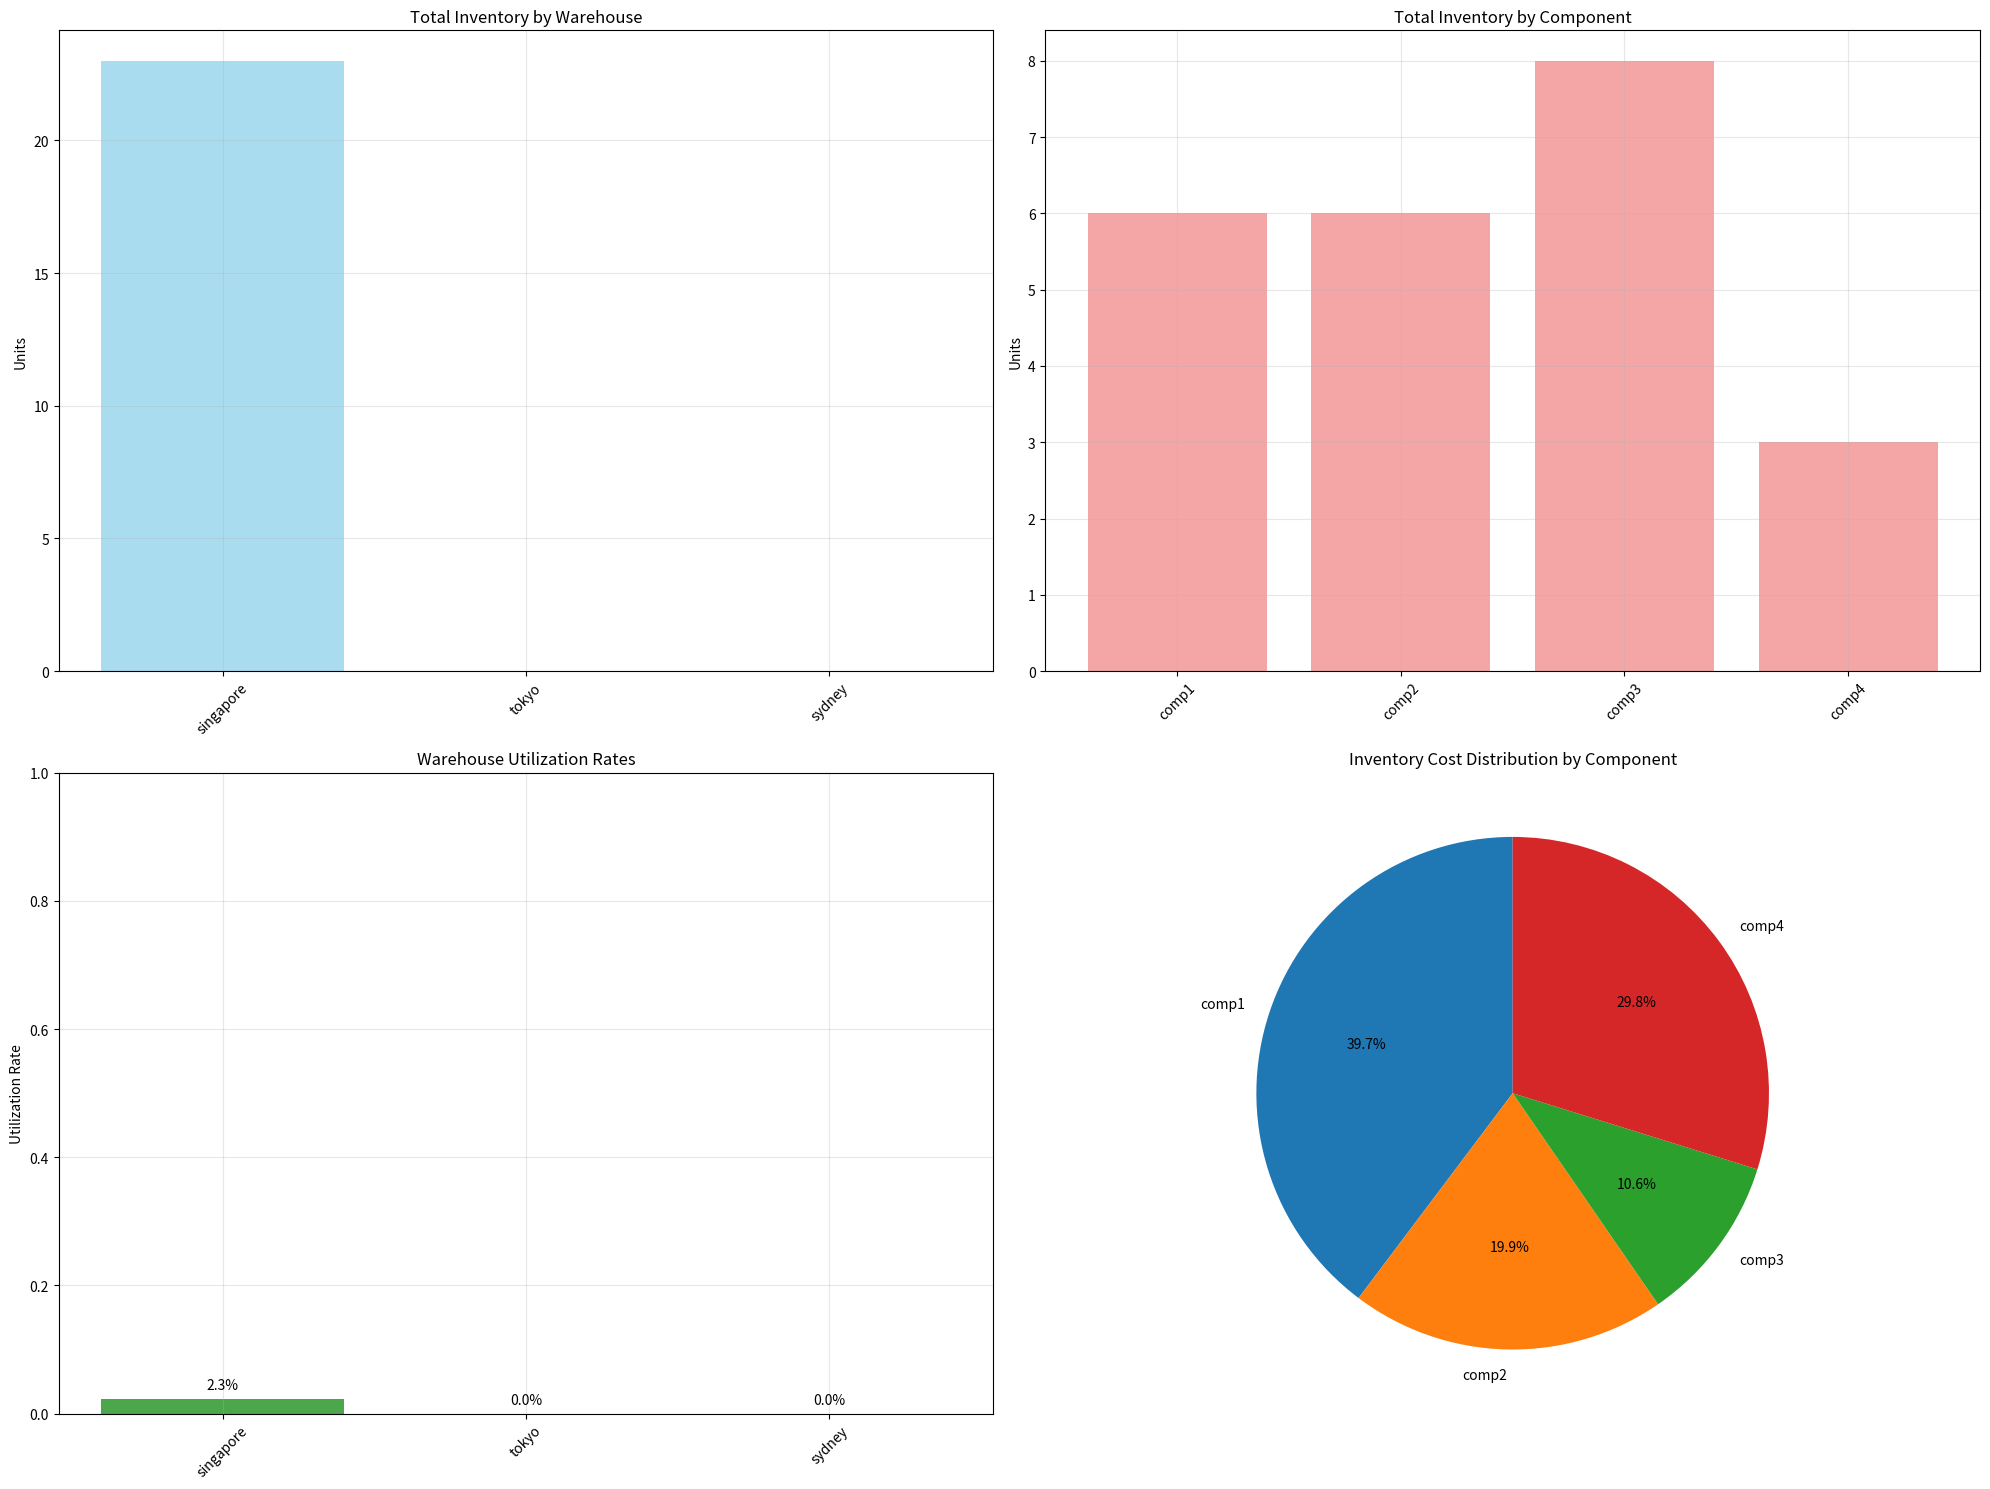

Python code for this plot:
# pdm_supply_chain.py
import numpy as np
import pandas as pd
from scipy.optimize import minimize
import matplotlib.pyplot as plt
import seaborn as sns
from typing import Dict, List, Tuple
import warnings
warnings.filterwarnings('ignore')

class PDMSupplyChainOptimizer:
    """
    Supply chain optimizer for PDM (Predictive Data Maintenance) system.
    Optimizes spare parts inventory based on predicted machine failures.
    """
    
    def __init__(self):
        self.warehouses = {}
        self.machine_locations = {}
        self.shipping_costs = {}
        self.transit_times = {}
        self.component_costs = {}
        self.failure_rates = {}
        
    def setup_warehouses(self, warehouse_config: Dict):
        """
        Setup warehouse locations and capacities.
        
        Args:
            warehouse_config: Dict with warehouse info
            Example: {
                'singapore': {'capacity': 1000, 'location': (1.3521, 103.8198), 'cost_per_unit': 50},
                'tokyo': {'capacity': 800, 'location': (35.6762, 139.6503), 'cost_per_unit': 60},
                'sydney': {'capacity': 600, 'location': (-33.8688, 151.2093), 'cost_per_unit': 55}
            }
        """
        self.warehouses = warehouse_config
        
    def setup_machines(self, machine_config: Dict):
        """
        Setup machine locations and failure patterns.
        
        Args:
            machine_config: Dict with machine info
            Example: {
                1: {'location': (1.2966, 103.7764), 'region': 'singapore', 'criticality': 'high'},
                2: {'location': (35.6762, 139.6503), 'region': 'tokyo', 'criticality': 'medium'}
            }
        """
        self.machine_locations = machine_config
        
    def setup_components(self, component_config: Dict):
        """
        Setup component information and costs.
        
        Args:
            component_config: Dict with component info
            Example: {
                'comp1': {'cost': 1000, 'lead_time_days': 7, 'criticality': 'high'},
                'comp2': {'cost': 500, 'lead_time_days': 5, 'criticality': 'medium'},
                'comp3': {'cost': 200, 'lead_time_days': 3, 'criticality': 'low'},
                'comp4': {'cost': 1500, 'lead_time_days': 10, 'criticality': 'high'}
            }
        """
        self.component_costs = component_config
        
    def calculate_distance(self, loc1: Tuple[float, float], loc2: Tuple[float, float]) -> float:
        """
        Calculate approximate distance between two locations using Haversine formula.
        """
        lat1, lon1 = loc1
        lat2, lon2 = loc2
        
        # Convert to radians
        lat1, lon1, lat2, lon2 = map(np.radians, [lat1, lon1, lat2, lon2])
        
        # Haversine formula
        dlat = lat2 - lat1
        dlon = lon2 - lon1
        a = np.sin(dlat/2)**2 + np.cos(lat1) * np.cos(lat2) * np.sin(dlon/2)**2
        c = 2 * np.arcsin(np.sqrt(a))
        r = 6371  # Earth's radius in kilometers
        
        return c * r
    
    def calculate_shipping_cost(self, warehouse: str, machine_id: int, component: str, quantity: int) -> float:
        """
        Calculate shipping cost from warehouse to machine.
        """
        if warehouse not in self.warehouses or machine_id not in self.machine_locations:
            return float('inf')
        
        warehouse_loc = self.warehouses[warehouse]['location']
        machine_loc = self.machine_locations[machine_id]['location']
        
        distance = self.calculate_distance(warehouse_loc, machine_loc)
        
        # Base shipping cost per km
        base_cost_per_km = 0.5
        
        # Component-specific multiplier
        component_cost = self.component_costs.get(component, {}).get('cost', 1000)
        cost_multiplier = 1 + (component_cost / 10000)  # Higher cost components have higher shipping multiplier
        
        # Urgency multiplier
        machine_criticality = self.machine_locations[machine_id].get('criticality', 'medium')
        urgency_multiplier = {'high': 1.5, 'medium': 1.0, 'low': 0.8}.get(machine_criticality, 1.0)
        
        total_cost = distance * base_cost_per_km * cost_multiplier * urgency_multiplier * quantity
        
        return total_cost
    
    def optimize_inventory_allocation(self, failure_predictions: Dict, 
                                    current_inventory: Dict, 
                                    budget_constraint: float = 100000,
                                    time_horizon_days: int = 30) -> Dict:
        """
        Optimize spare parts allocation across warehouses.
        
        Args:
            failure_predictions: Dict with predicted failures by machine and component
            current_inventory: Dict with current inventory levels
            budget_constraint: Maximum budget for inventory allocation
            time_horizon_days: Planning horizon in days
        
        Returns:
            Dict with optimized allocation plan
        """
        print("🔄 Optimizing inventory allocation...")
        
        # Extract unique warehouses and components
        warehouses = list(self.warehouses.keys())
        components = list(self.component_costs.keys())
        
        # Create optimization variables: inventory allocation for each warehouse-component pair
        n_vars = len(warehouses) * len(components)
        
        # Create variable mapping
        var_mapping = {}
        idx = 0
        for warehouse in warehouses:
            for component in components:
                var_mapping[(warehouse, component)] = idx
                idx += 1
        
        # Objective function: minimize total cost while meeting demand
        def objective(x):
            total_cost = 0
            
            # Inventory holding cost
            for warehouse in warehouses:
                for component in components:
                    var_idx = var_mapping[(warehouse, component)]
                    quantity = x[var_idx]
                    holding_cost_per_unit = self.warehouses[warehouse].get('cost_per_unit', 50)
                    component_cost = self.component_costs[component].get('cost', 1000)
                    total_cost += quantity * holding_cost_per_unit * (time_horizon_days / 30)  # Monthly cost
                    total_cost += quantity * component_cost  # Component cost
            
            return total_cost
        
        # Constraints
        constraints = []
        
        # Budget constraint
        def budget_constraint_func(x):
            total_cost = 0
            for warehouse in warehouses:
                for component in components:
                    var_idx = var_mapping[(warehouse, component)]
                    quantity = x[var_idx]
                    component_cost = self.component_costs[component].get('cost', 1000)
                    total_cost += quantity * component_cost
            return budget_constraint - total_cost
        
        constraints.append({'type': 'ineq', 'fun': budget_constraint_func})
        
        # Capacity constraints for each warehouse
        for warehouse in warehouses:
            def make_capacity_constraint(wh):
                def capacity_constraint(x):
                    total_inventory = 0
                    for component in components:
                        var_idx = var_mapping[(wh, component)]
                        total_inventory += x[var_idx]
                    return self.warehouses[wh]['capacity'] - total_inventory
                return capacity_constraint
            constraints.append({'type': 'ineq', 'fun': make_capacity_constraint(warehouse)})
        
        # Demand satisfaction constraints for each component
        for component in components:
            def make_demand_constraint(comp):
                def demand_constraint(x):
                    total_available = 0
                    for warehouse in warehouses:
                        var_idx = var_mapping[(warehouse, comp)]
                        total_available += x[var_idx]
                    
                    # Calculate total demand for this component
                    total_demand = 0
                    for machine_id, predictions in failure_predictions.items():
                        if isinstance(predictions, dict) and comp in predictions:
                            total_demand += predictions[comp]
                        elif isinstance(predictions, (int, float)):
                            # If predictions is a single number, assume it's for this component
                            total_demand += predictions
                    
                    return total_available - total_demand
                return demand_constraint
            constraints.append({'type': 'ineq', 'fun': make_demand_constraint(component)})
        
        # Bounds: non-negative inventory
        bounds = [(0, None) for _ in range(n_vars)]
        
        # Initial guess
        x0 = np.ones(n_vars) * 10
        
        # Solve optimization
        result = minimize(
            objective, 
            x0, 
            method='SLSQP',
            bounds=bounds,
            constraints=constraints,
            options={'maxiter': 1000}
        )
        
        # Create allocation plan
        allocation_plan = {}
        for warehouse in warehouses:
            allocation_plan[warehouse] = {
                'total_capacity': self.warehouses[warehouse]['capacity'],
                'components': {}
            }
            
            total_inventory = 0
            for component in components:
                var_idx = var_mapping[(warehouse, component)]
                recommended_quantity = int(result.x[var_idx])
                current_quantity = current_inventory.get(warehouse, {}).get(component, 0)
                
                allocation_plan[warehouse]['components'][component] = {
                    'recommended_quantity': recommended_quantity,
                    'current_quantity': current_quantity,
                    'additional_needed': max(0, recommended_quantity - current_quantity),
                    'component_cost': self.component_costs[component].get('cost', 1000),
                    'lead_time_days': self.component_costs[component].get('lead_time_days', 5)
                }
                
                total_inventory += recommended_quantity
            
            allocation_plan[warehouse]['total_recommended'] = total_inventory
            allocation_plan[warehouse]['utilization'] = total_inventory / self.warehouses[warehouse]['capacity']
        
        return {
            'allocation_plan': allocation_plan,
            'total_cost': result.fun,
            'optimization_success': result.success,
            'message': result.message,
            'budget_used': budget_constraint - result.fun
        }
    
    def generate_recommendations(self, allocation_plan: Dict) -> List[str]:
        """
        Generate actionable recommendations based on allocation plan.
        """
        recommendations = []
        
        for warehouse, plan in allocation_plan['allocation_plan'].items():
            warehouse_recommendations = []
            
            for component, comp_plan in plan['components'].items():
                if comp_plan['additional_needed'] > 0:
                    warehouse_recommendations.append(
                        f"📦 Order {comp_plan['additional_needed']} units of {component} "
                        f"(lead time: {comp_plan['lead_time_days']} days, "
                        f"cost: ${comp_plan['component_cost']:,} each)"
                    )
                elif comp_plan['current_quantity'] > comp_plan['recommended_quantity'] * 1.2:
                    warehouse_recommendations.append(
                        f"📉 Consider reducing {component} inventory at {warehouse.title()} "
                        f"(currently {comp_plan['current_quantity']}, recommended {comp_plan['recommended_quantity']})"
                    )
            
            if warehouse_recommendations:
                recommendations.append(f"\n🏢 {warehouse.title()} Warehouse:")
                recommendations.extend(warehouse_recommendations)
            
            if plan['utilization'] > 0.9:
                recommendations.append(
                    f"⚠️ High utilization at {warehouse.title()} warehouse ({plan['utilization']:.1%})"
                )
        
        return recommendations
    
    def calculate_business_impact(self, allocation_plan: Dict, failure_predictions: Dict) -> Dict:
        """
        Calculate business impact of the allocation plan.
        """
        # Calculate total predicted failures
        total_failures = 0
        for machine_id, predictions in failure_predictions.items():
            if isinstance(predictions, dict):
                total_failures += sum(predictions.values())
            elif isinstance(predictions, (int, float)):
                total_failures += predictions
        
        # Calculate total recommended inventory
        total_inventory = 0
        for warehouse, plan in allocation_plan['allocation_plan'].items():
            total_inventory += plan['total_recommended']
        
        # Calculate cost savings
        emergency_shipping_cost = 2000  # Cost per emergency shipment
        regular_shipping_cost = 200     # Cost per regular shipment
        downtime_cost_per_hour = 5000   # Cost per hour of downtime
        
        emergency_shipments_avoided = max(0, total_failures - total_inventory)
        shipping_cost_savings = emergency_shipments_avoided * (emergency_shipping_cost - regular_shipping_cost)
        downtime_reduction_hours = emergency_shipments_avoided * 24  # Assume 24 hours saved per avoided emergency
        downtime_cost_savings = downtime_reduction_hours * downtime_cost_per_hour
        
        # Calculate inventory cost
        inventory_cost = 0
        for warehouse, plan in allocation_plan['allocation_plan'].items():
            for component, comp_plan in plan['components'].items():
                inventory_cost += comp_plan['recommended_quantity'] * comp_plan['component_cost']
        
        net_savings = shipping_cost_savings + downtime_cost_savings - inventory_cost
        
        return {
            'total_predicted_failures': total_failures,
            'total_recommended_inventory': total_inventory,
            'emergency_shipments_avoided': emergency_shipments_avoided,
            'shipping_cost_savings': shipping_cost_savings,
            'downtime_cost_savings': downtime_cost_savings,
            'inventory_cost': inventory_cost,
            'net_savings': net_savings,
            'roi_percentage': (net_savings / inventory_cost * 100) if inventory_cost > 0 else 0
        }
    
    def visualize_allocation(self, allocation_plan: Dict, save_path: str = None):
        """
        Create visualization of the allocation plan.
        """
        warehouses = list(allocation_plan['allocation_plan'].keys())
        components = list(allocation_plan['allocation_plan'][warehouses[0]]['components'].keys())
        
        # Create subplots
        fig, axes = plt.subplots(2, 2, figsize=(20, 15))
        
        # 1. Inventory by warehouse
        warehouse_totals = [allocation_plan['allocation_plan'][w]['total_recommended'] for w in warehouses]
        axes[0, 0].bar(warehouses, warehouse_totals, alpha=0.7, color='skyblue')
        axes[0, 0].set_title('Total Inventory by Warehouse')
        axes[0, 0].set_ylabel('Units')
        axes[0, 0].tick_params(axis='x', rotation=45)
        axes[0, 0].grid(True, alpha=0.3)
        
        # 2. Component distribution
        component_totals = {}
        for warehouse in warehouses:
            for component in components:
                if component not in component_totals:
                    component_totals[component] = 0
                component_totals[component] += allocation_plan['allocation_plan'][warehouse]['components'][component]['recommended_quantity']
        
        axes[0, 1].bar(component_totals.keys(), component_totals.values(), alpha=0.7, color='lightcoral')
        axes[0, 1].set_title('Total Inventory by Component')
        axes[0, 1].set_ylabel('Units')
        axes[0, 1].tick_params(axis='x', rotation=45)
        axes[0, 1].grid(True, alpha=0.3)
        
        # 3. Warehouse utilization
        utilizations = [allocation_plan['allocation_plan'][w]['utilization'] for w in warehouses]
        colors = ['red' if u > 0.9 else 'orange' if u > 0.7 else 'green' for u in utilizations]
        
        axes[1, 0].bar(warehouses, utilizations, color=colors, alpha=0.7)
        axes[1, 0].set_title('Warehouse Utilization Rates')
        axes[1, 0].set_ylabel('Utilization Rate')
        axes[1, 0].set_ylim(0, 1)
        axes[1, 0].tick_params(axis='x', rotation=45)
        axes[1, 0].grid(True, alpha=0.3)
        
        # Add utilization percentage labels
        for i, v in enumerate(utilizations):
            axes[1, 0].text(i, v + 0.01, f'{v:.1%}', ha='center', va='bottom')
        
        # 4. Component cost analysis
        component_costs = []
        component_names = []
        for component in components:
            total_cost = 0
            for warehouse in warehouses:
                qty = allocation_plan['allocation_plan'][warehouse]['components'][component]['recommended_quantity']
                cost_per_unit = allocation_plan['allocation_plan'][warehouse]['components'][component]['component_cost']
                total_cost += qty * cost_per_unit
            component_costs.append(total_cost)
            component_names.append(component)
        
        axes[1, 1].pie(component_costs, labels=component_names, autopct='%1.1f%%', startangle=90)
        axes[1, 1].set_title('Inventory Cost Distribution by Component')
        
        plt.tight_layout()
        
        if save_path:
            plt.savefig(save_path, dpi=300, bbox_inches='tight')
            print(f"Visualization saved to {save_path}")
        
        plt.show()

def create_sample_pdm_supply_chain():
    """
    Create sample PDM supply chain configuration.
    """
    optimizer = PDMSupplyChainOptimizer()
    
    # Setup warehouses
    warehouse_config = {
        'singapore': {'capacity': 1000, 'location': (1.3521, 103.8198), 'cost_per_unit': 50},
        'tokyo': {'capacity': 800, 'location': (35.6762, 139.6503), 'cost_per_unit': 60},
        'sydney': {'capacity': 600, 'location': (-33.8688, 151.2093), 'cost_per_unit': 55}
    }
    optimizer.setup_warehouses(warehouse_config)
    
    # Setup machines
    machine_config = {
        1: {'location': (1.2966, 103.7764), 'region': 'singapore', 'criticality': 'high'},
        2: {'location': (35.6762, 139.6503), 'region': 'tokyo', 'criticality': 'medium'},
        3: {'location': (-33.8688, 151.2093), 'region': 'sydney', 'criticality': 'high'},
        4: {'location': (1.3521, 103.8198), 'region': 'singapore', 'criticality': 'low'},
        5: {'location': (35.6762, 139.6503), 'region': 'tokyo', 'criticality': 'medium'}
    }
    optimizer.setup_machines(machine_config)
    
    # Setup components
    component_config = {
        'comp1': {'cost': 1000, 'lead_time_days': 7, 'criticality': 'high'},
        'comp2': {'cost': 500, 'lead_time_days': 5, 'criticality': 'medium'},
        'comp3': {'cost': 200, 'lead_time_days': 3, 'criticality': 'low'},
        'comp4': {'cost': 1500, 'lead_time_days': 10, 'criticality': 'high'}
    }
    optimizer.setup_components(component_config)
    
    return optimizer

if __name__ == '__main__':
    # Test the PDM supply chain optimizer
    print("🔄 Testing PDM Supply Chain Optimizer...")
    
    # Create optimizer
    optimizer = create_sample_pdm_supply_chain()
    
    # Sample failure predictions (from ML models)
    failure_predictions = {
        1: {'comp1': 2, 'comp2': 1, 'comp3': 3, 'comp4': 1},  # Machine 1 predictions
        2: {'comp1': 1, 'comp2': 2, 'comp3': 2, 'comp4': 0},  # Machine 2 predictions
        3: {'comp1': 3, 'comp2': 1, 'comp3': 1, 'comp4': 2},  # Machine 3 predictions
        4: {'comp1': 0, 'comp2': 1, 'comp3': 2, 'comp4': 0},  # Machine 4 predictions
        5: {'comp1': 1, 'comp2': 2, 'comp3': 1, 'comp4': 1}   # Machine 5 predictions
    }
    
    # Current inventory levels
    current_inventory = {
        'singapore': {'comp1': 5, 'comp2': 10, 'comp3': 20, 'comp4': 3},
        'tokyo': {'comp1': 3, 'comp2': 8, 'comp3': 15, 'comp4': 2},
        'sydney': {'comp1': 2, 'comp2': 5, 'comp3': 10, 'comp4': 1}
    }
    
    # Optimize allocation
    allocation_plan = optimizer.optimize_inventory_allocation(
        failure_predictions, 
        current_inventory, 
        budget_constraint=50000
    )
    
    print("\n=== ALLOCATION PLAN ===")
    for warehouse, plan in allocation_plan['allocation_plan'].items():
        print(f"\n🏢 {warehouse.title()} Warehouse:")
        print(f"   Total Recommended: {plan['total_recommended']} units")
        print(f"   Utilization: {plan['utilization']:.1%}")
        print(f"   Components:")
        for component, comp_plan in plan['components'].items():
            print(f"     {component}: {comp_plan['recommended_quantity']} units "
                  f"(current: {comp_plan['current_quantity']}, "
                  f"needed: {comp_plan['additional_needed']})")
    
    print(f"\n💰 Total Cost: ${allocation_plan['total_cost']:,.2f}")
    print(f"✅ Optimization Success: {allocation_plan['optimization_success']}")
    
    # Generate recommendations
    recommendations = optimizer.generate_recommendations(allocation_plan)
    print(f"\n💡 RECOMMENDATIONS:")
    for rec in recommendations:
        print(rec)
    
    # Calculate business impact
    business_impact = optimizer.calculate_business_impact(allocation_plan, failure_predictions)
    print(f"\n📊 BUSINESS IMPACT:")
    print(f"   Predicted Failures: {business_impact['total_predicted_failures']}")
    print(f"   Recommended Inventory: {business_impact['total_recommended_inventory']}")
    print(f"   Emergency Shipments Avoided: {business_impact['emergency_shipments_avoided']}")
    print(f"   Net Savings: ${business_impact['net_savings']:,.2f}")
    print(f"   ROI: {business_impact['roi_percentage']:.1f}%")
    
    # Create visualization
    optimizer.visualize_allocation(allocation_plan, 'pdm_inventory_allocation.png')
    
    print("\n✅ PDM Supply Chain Optimizer test completed!")
